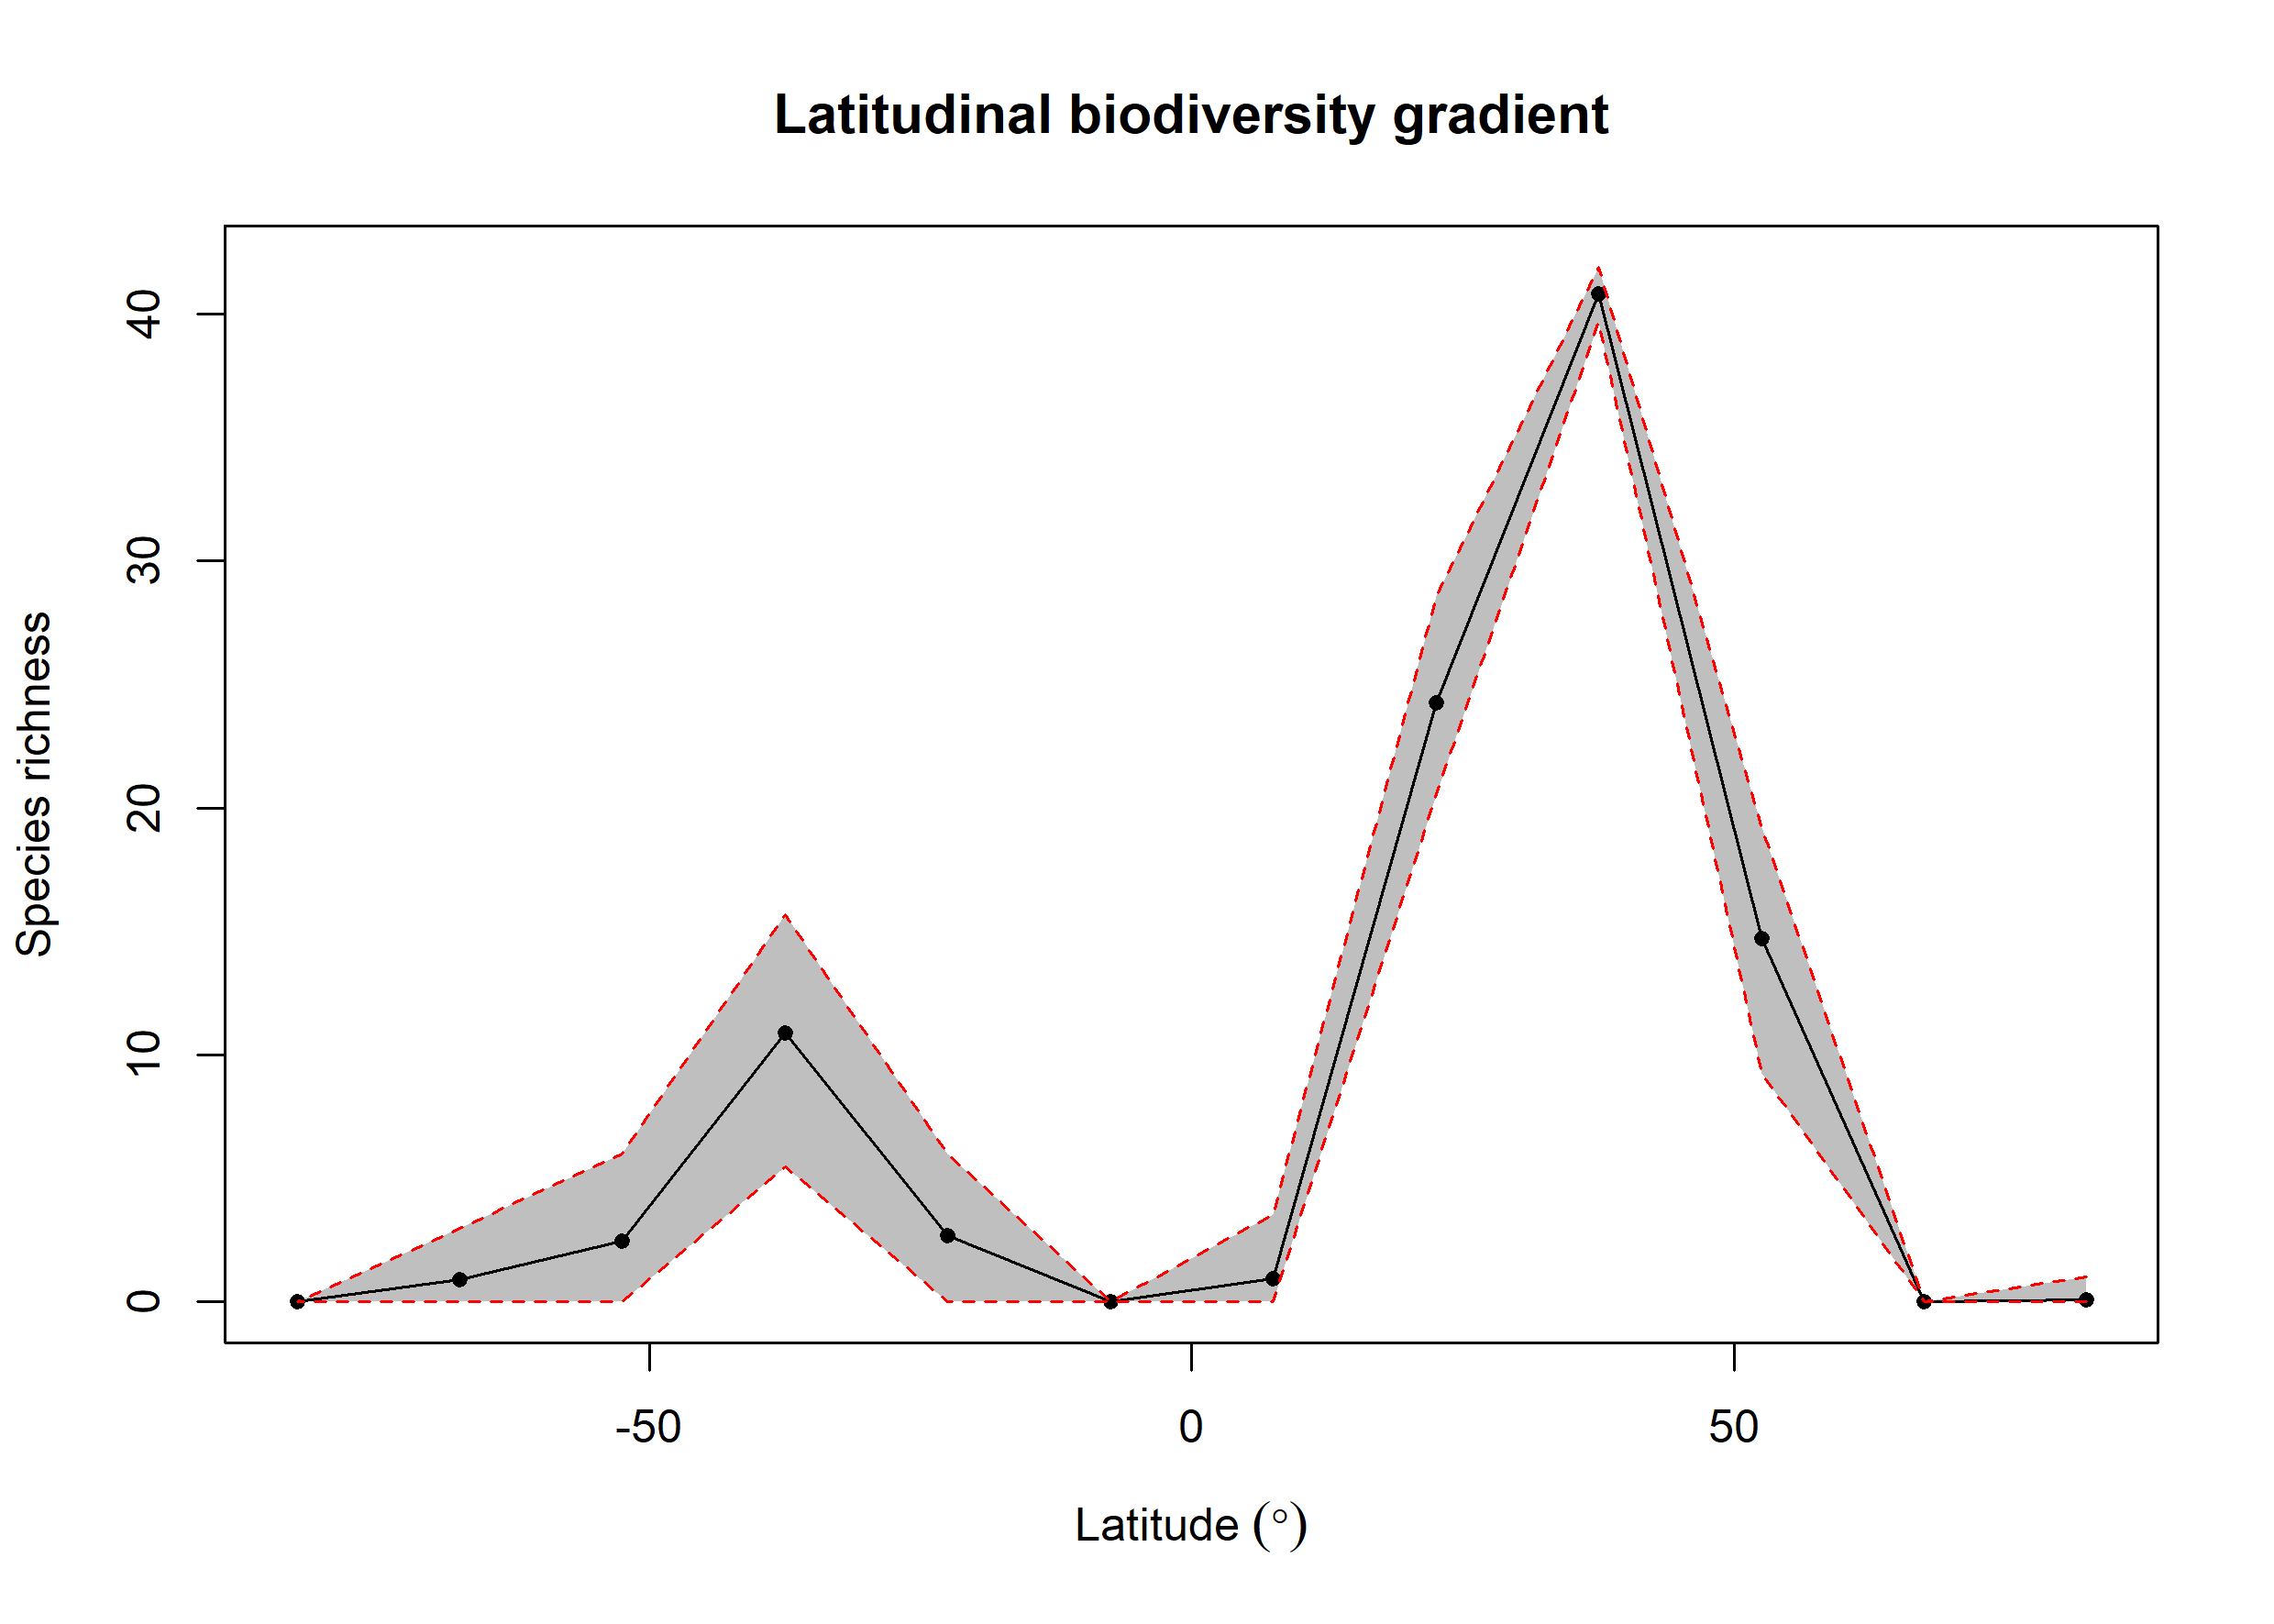

The data file committed next to this chart (first rows):
bin, max, min, mid, hemisphere, mean_richness, CI.Lower, CI.Upper
1, 90, 75, 82.5, N, 0.09, 0, 1
2, 75, 60, 67.5, N, NA, NA, NA
3, 60, 45, 52.5, N, 14.73, 9.278, 19.22
4, 45, 30, 37.5, N, 40.81, 39.67, 41.91
5, 30, 15, 22.5, N, 24.26, 20.54, 28.58
6, 15, 0, 7.5, N, 0.95, 0, 3.525
7, 0, -15, -7.5, S, NA, NA, NA
8, -15, -30, -22.5, S, 2.689, 0, 5.998
9, -30, -45, -37.5, S, 10.88, 5.455, 15.7
10, -45, -60, -52.5, S, 2.47, 0, 6
11, -60, -75, -67.5, S, 0.92, 0, 3
12, -75, -90, -82.5, S, NA, NA, NA
